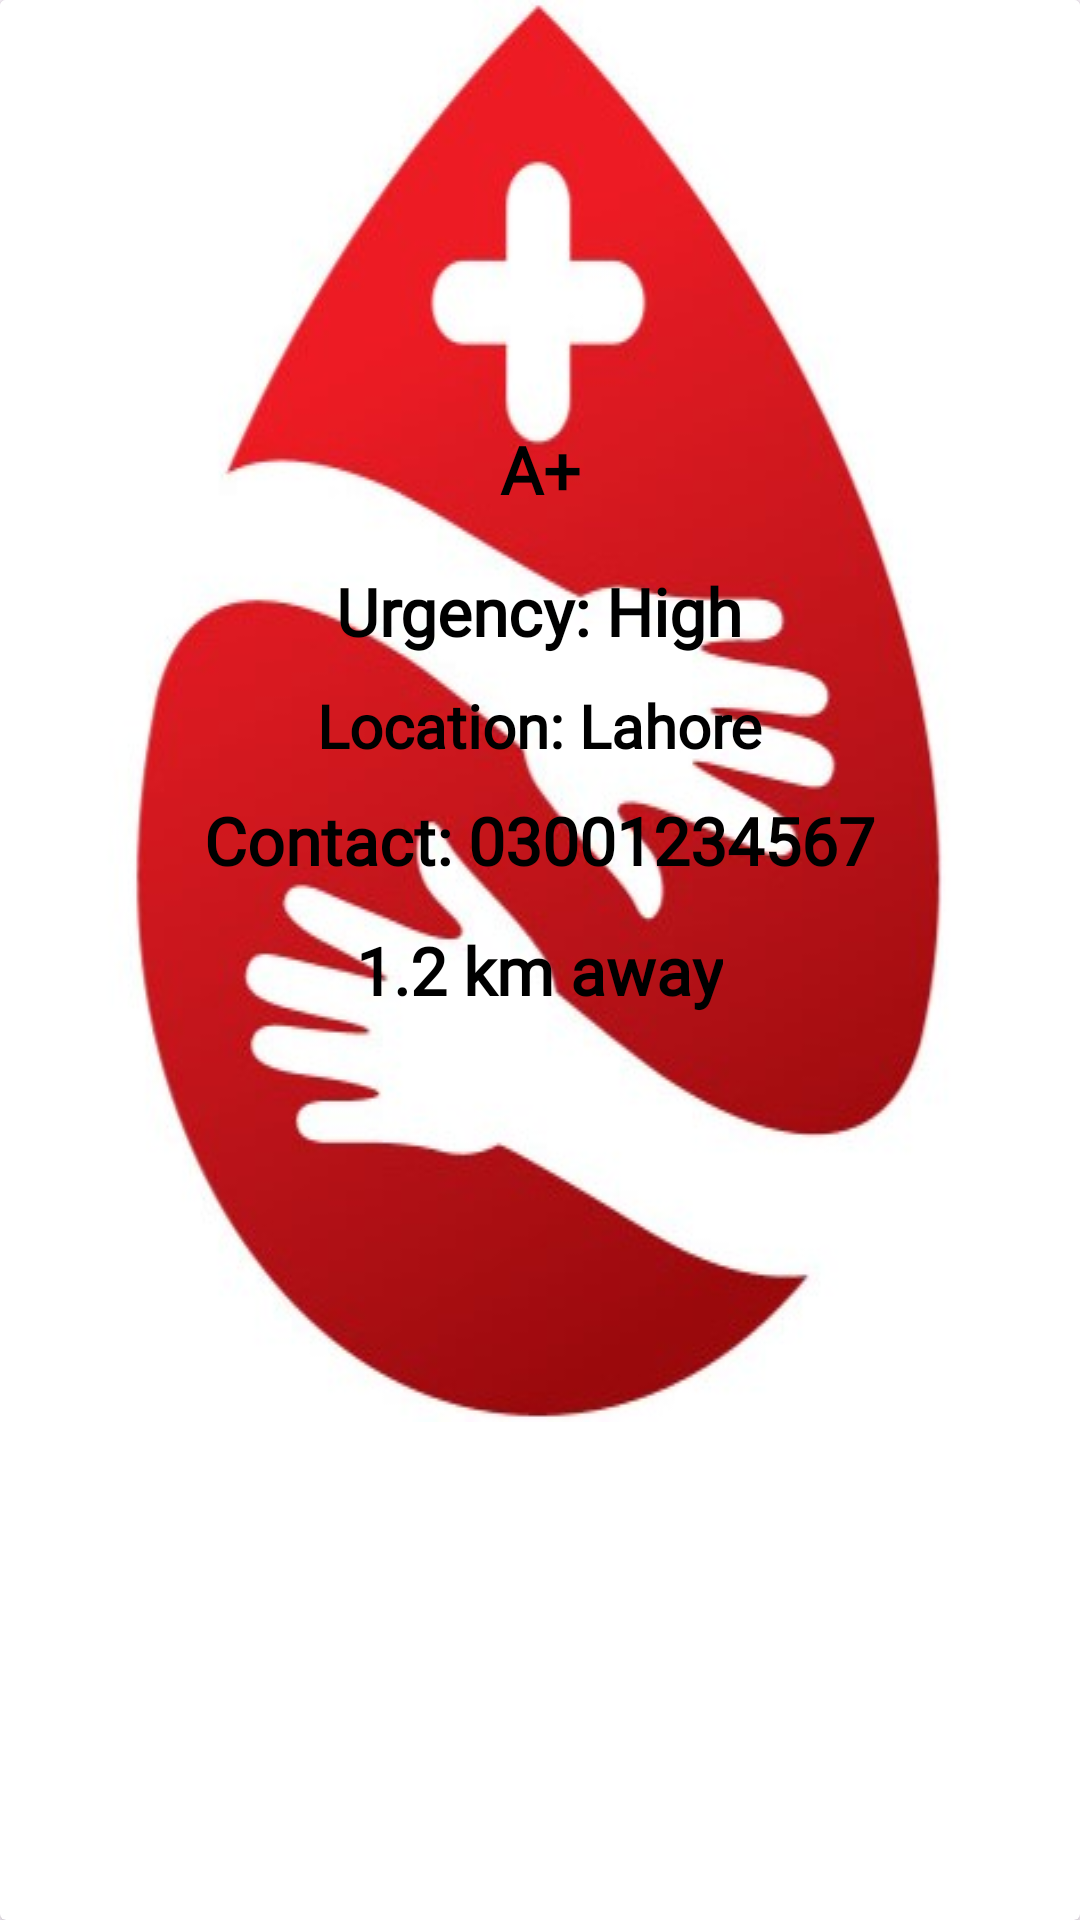

Android layout source for this screen:
<!-- AndroidManifest.xml: application theme Theme.BloodDonor -->
<!-- res/layout/blood_request_item.xml -->
<?xml version="1.0" encoding="utf-8"?>
<androidx.cardview.widget.CardView xmlns:android="http://schemas.android.com/apk/res/android"
    android:layout_width="match_parent"
    android:layout_height="wrap_content"
    android:layout_marginTop="8dp"
    android:layout_marginBottom="16dp"
    android:elevation="10dp"
    android:padding="16dp"
    android:radius="18dp">

    <LinearLayout
        android:layout_width="match_parent"
        android:layout_height="wrap_content"
        android:orientation="vertical"
        android:gravity="center"
        android:background="@drawable/blooddoner"
        android:padding="10dp">

        
        <TextView
            android:id="@+id/blood_group"
            android:layout_width="wrap_content"
            android:layout_height="wrap_content"
            android:text="A+"
            android:textColor="@color/black"
            android:textSize="22sp"
            android:fontFamily="@font/poppins_bold"
            android:layout_marginBottom="8dp"
            android:padding="6dp"
            android:gravity="center"
            android:textStyle="bold" />

        
        <TextView
            android:id="@+id/urgency"
            android:layout_width="wrap_content"
            android:layout_height="wrap_content"
            android:text="Urgency: High"
            android:textStyle="bold"
            android:textColor="@color/black"
            android:textSize="22sp"
            android:fontFamily="@font/poppins_regular"
            android:layout_marginTop="4dp"
            android:layout_marginBottom="6dp" />

        
        <TextView
            android:id="@+id/location"
            android:layout_width="wrap_content"
            android:layout_height="wrap_content"
            android:text="Location: Lahore"
            android:textColor="@color/black"
            android:textSize="20sp"
            android:textStyle="bold"
            android:fontFamily="@font/poppins_regular"
            android:layout_marginTop="4dp"
            android:layout_marginBottom="6dp" />

        
        <TextView
            android:id="@+id/contact"
            android:layout_width="wrap_content"
            android:layout_height="wrap_content"
            android:text="Contact: 03001234567"
            android:textColor="@color/black"
            android:textStyle="bold"
            android:textSize="22sp"
            android:fontFamily="@font/poppins_regular"
            android:layout_marginTop="4dp"
            android:layout_marginBottom="6dp" />

        
        <TextView
            android:id="@+id/distance"
            android:layout_width="wrap_content"
            android:layout_height="wrap_content"
            android:text="1.2 km away"
            android:textColor="@color/black"
            android:textStyle="bold"
            android:textSize="22sp"
            android:layout_marginTop="8dp"
            android:fontFamily="@font/poppins_regular" />
    </LinearLayout>

</androidx.cardview.widget.CardView>
<!-- resources referenced by this layout -->
<resources>
  <color name="black">#000000</color>
  <!-- drawable blooddoner: jpg bitmap (drawable, 27328 bytes) -->
  <style name="Theme.BloodDonor" parent="Base.Theme.BloodDonor" />
  <style name="Base.Theme.BloodDonor" parent="Theme.Material3.DayNight.NoActionBar">
          
          
      </style>
</resources>
